Run: headless pygame with SDL's dummy video driver; simulated clock (each Clock.tick advances the game by its frame time, no real sleeping); random seed 0; keys injected as events and as key.get_pressed() state; no mouse input.
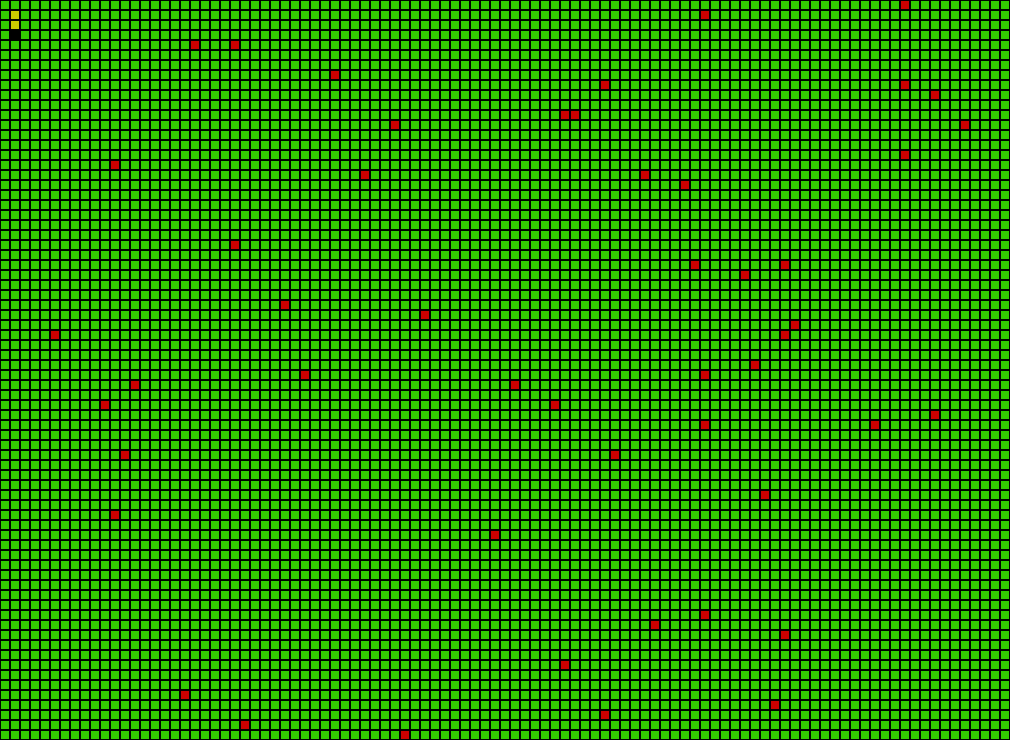
Frame 1 of 3 · flips 1–60 · no input
Frame 2 of 3 · flips 61–180 · tapped SPACE, RETURN · held RIGHT (→), D · screen unchanged from frame 1, image omitted
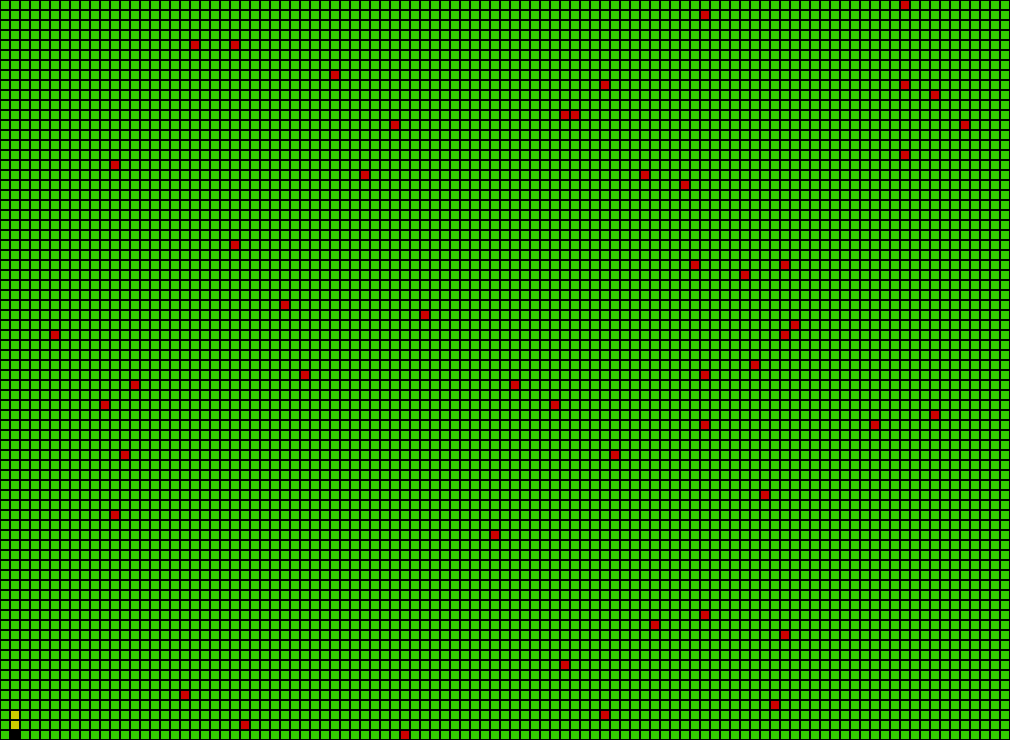
Frame 3 of 3 · flips 181–300 · held DOWN (↓), S (game ended)

The pygame program that drew these frames:

# 載入模組
import pygame
from random import randint as ri

# 設定pygame
pygame.init()
W = pygame.display.Info().current_w
H = pygame.display.Info().current_h
W = round(W / 10) - 1
H = round(H / 10) - 3
screen = pygame.display.set_mode((W * 10, H * 10), pygame.RESIZABLE)
clock = pygame.time.Clock()
font = pygame.font.Font(None, 40)

# 設定變數
score = 0
snake = [[1, 1], [1, 2], [1, 3]]
tail = [1, 0]
dire = [0, 0]
apple = []

# 主迴圈
while True:
    # 事件處理
    for event in pygame.event.get():
        if event.type == pygame.QUIT:
            pygame.quit()
            print("score:", score)
            exit()
        elif event.type == pygame.KEYDOWN:
            if event.key == pygame.K_w:
                dire = [0, -1]
            elif event.key == pygame.K_a:
                dire = [-1, 0]
            elif event.key == pygame.K_s:
                dire = [0, 1]
            elif event.key == pygame.K_d:
                dire = [1, 0]
            elif event.key == pygame.K_SPACE:
                dire = [0, 0]

    # 更新內容
    if dire != [0, 0]:
        head = snake[-1].copy()
        head[0] += dire[0]
        head[1] += dire[1]
        snake.append(head)
        tail = snake.pop(0)

    for i in apple:
        if i in snake:
            score += 1
            snake.insert(0, tail)
            apple.remove(i)
            break

    if snake[-1] in snake[:-1]:
        pygame.quit()
        print("GAMEOVER\nscore:", score)
        exit()
    if snake[-1][0] < 0 or snake[-1][0] >= W or snake[-1][1] < 0 or snake[-1][1] >= H:
        pygame.quit()
        print("GAMEOVER\nscore:", score)
        exit()

    if len(apple) < 50:
        a = [ri(0, W - 1), ri(0, H - 1)]
        if a not in apple and a not in snake:
            apple.append(a)

    # 更新畫面
    screen.fill((0, 0, 0))
    for i in range(W):
        for j in range(H):
            pygame.draw.rect(screen, (50, 200, 0), (i * 10 + 1, j * 10 + 1, 8, 8))
    for i in apple:
        pygame.draw.rect(screen, (200, 0, 0), (i[0] * 10 + 1, i[1] * 10 + 1, 8, 8))
    for i in snake:
        if i == snake[-1]:
            pygame.draw.rect(screen, (0, 0, 0), (i[0] * 10 + 1, i[1] * 10 + 1, 8, 8))
        else:
            pygame.draw.rect(screen, (200, 200, 0), (i[0] * 10 + 1, i[1] * 10 + 1, 8, 8))

    pygame.display.update()
    clock.tick(10)
